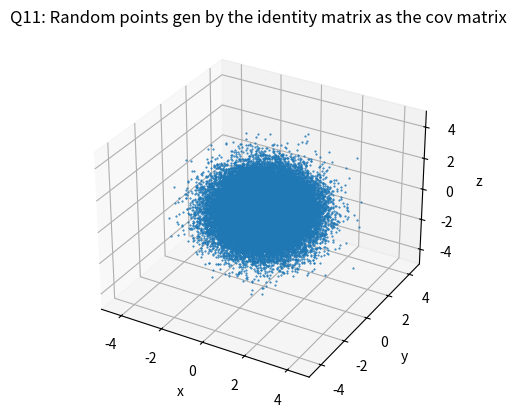
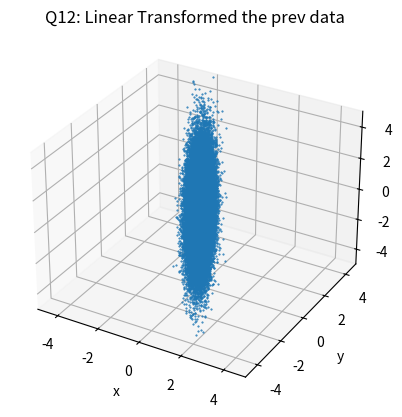
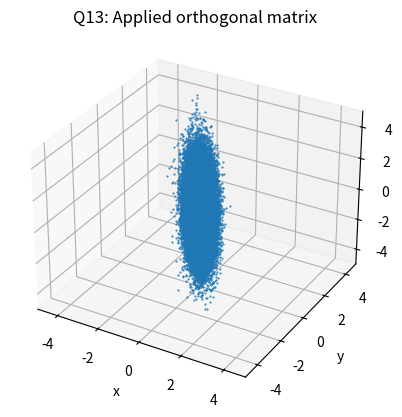
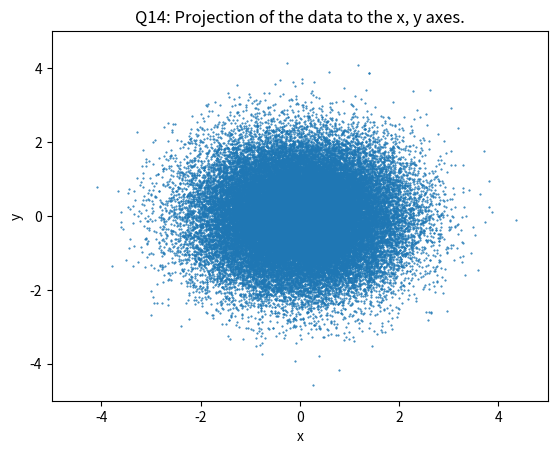
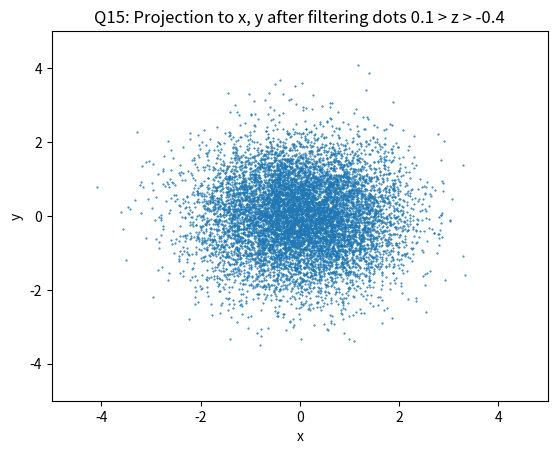
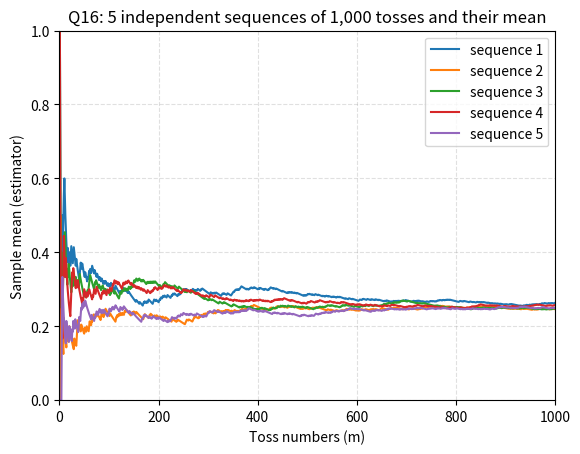
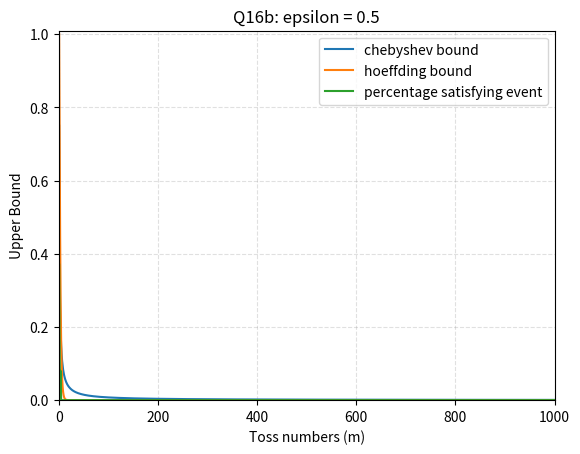
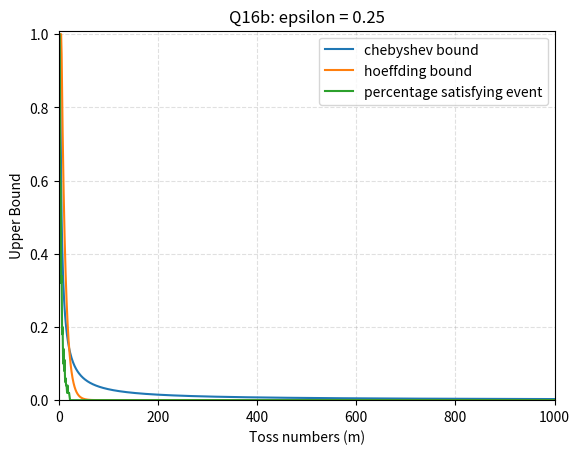
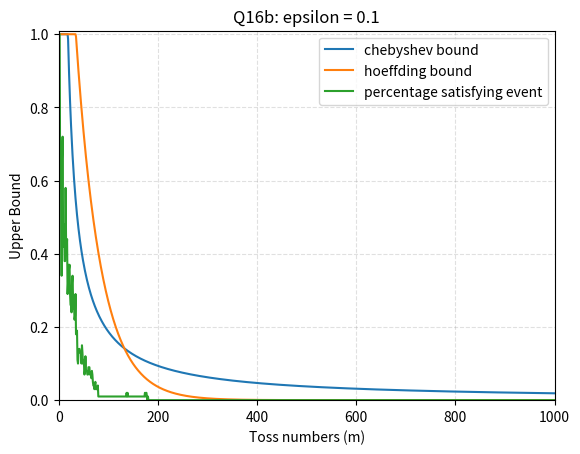
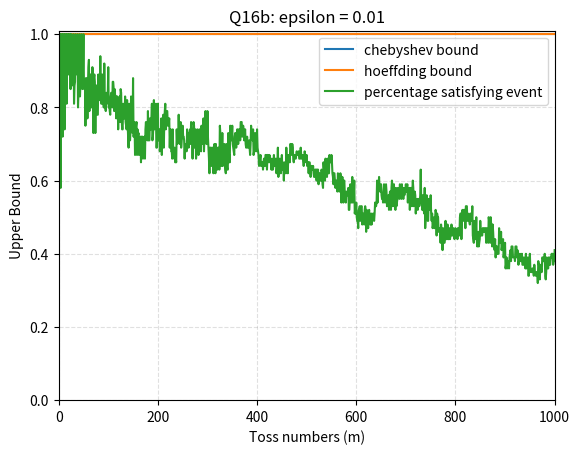
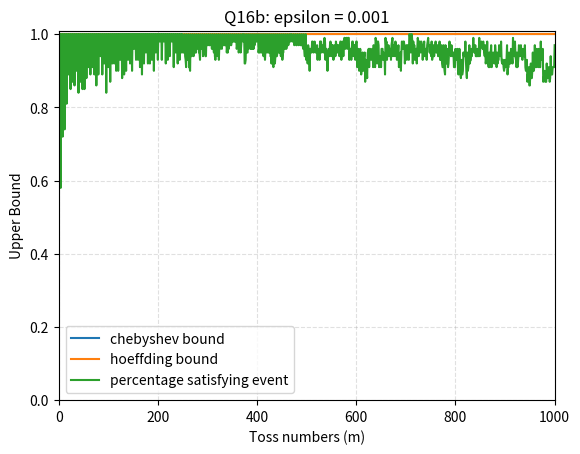

Python code for these plots, in order:
# --------------------
# cs user: yoav
# full name: Yoav Levy
# id: 314963257
# --------------------
# ----- imports: -----
import math
import numpy as np
import matplotlib.pyplot as plt
from mpl_toolkits.mplot3d import Axes3D
from scipy.linalg import qr

# ---------------------


def get_orthogonal_matrix(dim):
    H = np.random.randn(dim, dim)
    Q, R = qr(H)
    return Q


def plot_3d(x_y_z: np.array, title: str):
    """
    plot points in 3D
    :param x_y_z: the points. numpy array with shape: 3 X num_samples (first dimension for x, y, z
    coordinate)
    """
    fig = plt.figure()
    ax = fig.add_subplot(111, projection="3d")
    ax.scatter(x_y_z[0], x_y_z[1], x_y_z[2], s=1, marker=".", depthshade=False)
    ax.set_xlim(-5, 5)
    ax.set_ylim(-5, 5)
    ax.set_zlim(-5, 5)
    ax.set_xlabel("x")
    ax.set_ylabel("y")
    ax.set_zlabel("z")
    ax.set_title(title)
    fig.show()


def plot_2d(x_y, title):
    """
    plot points in 2D
    :param x_y_z: the points. numpy array with shape: 2 X num_samples (first dimension for x, y
    coordinate)
    """
    fig = plt.figure()
    ax = fig.add_subplot(111)
    ax.scatter(x_y[0], x_y[1], s=1, marker=".")
    ax.set_xlim(-5, 5)
    ax.set_ylim(-5, 5)
    ax.set_xlabel("x")
    ax.set_ylabel("y")
    ax.set_title(title)
    fig.show()


def estimator_function(data):
    """
    This function is the mean estimator function.
    :param data: Coin tosses data.
    :return: The mean of tosses numbers.
    """
    values = []
    for index in range(len(data)):
        values.append(np.mean(data[: index + 1]))
    return values


def plot_q16():
    """
    This function plots the sample mean of a coin toss as a function of the number of tosses (m)
    as requested in question number 16 (a).
    :param data: 5d vector of vectors where the data of each batch is.
    :return: nothing.
    """
    data1 = estimator_function(ndata[0])
    data2 = estimator_function(ndata[1])
    data3 = estimator_function(ndata[2])
    data4 = estimator_function(ndata[3])
    data5 = estimator_function(ndata[4])
    fig, ax = plt.subplots()  # Create a figure containing a single axes.
    ax.plot(range(1, 1001), data1, label="sequence 1")  # plot 1
    ax.plot(range(1, 1001), data2, label="sequence 2")  # plot 2
    ax.plot(range(1, 1001), data3, label="sequence 3")  # plot 3
    ax.plot(range(1, 1001), data4, label="sequence 4")  # plot 4
    ax.plot(range(1, 1001), data5, label="sequence 5")  # plot 5
    ax.set_xlabel("Toss numbers (m)")
    ax.set_ylabel("Sample mean (estimator)")
    ax.legend()
    ax.set_ylim(bottom=0, top=1)
    ax.set_xlim(left=0, right=1000)
    plt.grid(color="#999999", linestyle="--", alpha=0.3)
    ax.set_title("Q16: 5 independent sequences of 1,000 tosses and their mean")
    fig.show()


def print_cov_mat(data):
    cov_mat = np.matmul(
        np.array(
            [
                [1 / (population - 1), 0, 0],
                [0, 1 / (population - 1), 0],
                [0, 0, 1 / (population - 1)],
            ]
        ),
        np.matmul(data, np.transpose(data)),
    )
    print(cov_mat)


def question_11(data):
    """
    Question 11, just plotting the given data.
    :param data: data
    :return: nothing
    """
    plot_3d(
        data, "Q11: Random points gen by the identity matrix as the cov matrix"
    )  # Q11


def question_12(data):
    """
    Question 12 linear transform the data, plot it, and show the newly created cov matrix.
    :param data: data
    :return: data after linear transformation
    """
    s_mat = np.array([[0.1, 0, 0], [0, 0.5, 0], [0, 0, 2]])
    new_data = np.matmul(s_mat, data)
    plot_3d(new_data, "Q12: Linear Transformed the prev data")
    print("------ Covariance Matrix (QUESTION 12) ------")
    print_cov_mat(new_data)
    return new_data


def question_13(data):
    """
    Question 13, create an orthogonal matrix, applay on the given data (already linear transformed)
    plot it, and show the cov matrix. (also prints the transformed data)
    :param data: Linear transformed data.
    :return: nothing.
    """
    print("------ Randomly created orthogonal Matrix ------")
    orthogonal_mat = get_orthogonal_matrix(3)  # Randomly orthogonal matrix
    print(orthogonal_mat)
    new_data = np.matmul(orthogonal_mat, data)
    plot_3d(new_data, "Q13: Applied orthogonal matrix")
    print("------ Covariance Matrix (AFTER ORTHGONAL TRANSFORMATION) ------")
    print_cov_mat(new_data)


def question_14(data):
    """
    Question 14, projection of the data to the x,y plane.
    and prints the result, and plotting the data.
    :param data: data.
    :return: nothing.
    """
    print("------ Projection of the data to the x, y axes (DATA) ------")
    proj_mat = np.array([[1, 0, 0], [0, 1, 0], [0, 0, 0]])
    two_d_data = np.matmul(proj_mat, data)
    print(
        two_d_data[:-1]
    )  # "Elisha Kipnis" said we should plot in 2d if we project to 2d plane
    # (https://moodle2.cs.huji.ac.il/nu19/mod/forumng/discuss.php?d=7931)
    plot_2d(two_d_data[:-1], "Q14: Projection of the data to the x, y axes.")


def question_15(data):
    """
    Question 15, projection of the data which 0.1 > z > -0.4 to the x,y plane.
    and prints the result, and plotting the data.
    :param data:
    :return: nothing.
    """
    print("------ Question 15 0.1 > z > -0.4 (DATA) ------")
    x = []
    y = []
    bool_ind = (-0.4 < data[2]) & (data[2] < 0.1)
    for index, item in enumerate(data[0]):
        if bool_ind[index]:
            x.append(item)
            y.append(data[1][index])
    data_01zm04 = np.array([x, y])
    print(data_01zm04)
    plot_2d(data_01zm04, "Q15: Projection to x, y after filtering dots 0.1 > z > -0.4")


def question_16_a():
    """
    Question 16 a, plotting the experiment.
    :param data: data of 5 batches of 1000 coin tosses.
    :return: nothing.
    """
    plot_q16()


def create_pecentage_c(eps, cummean):
    """
    creates the percentage table
    :param eps: epsilon
    :return: percentage table
    """
    true_false_table = abs(cummean - 0.25) >= eps
    return np.count_nonzero(true_false_table, axis=0) / exp_number


def question_16_bc():
    """
    Question 16 b,
    :param data:
    :return:
    """
    variance = 0.1875
    cummean = np.add.accumulate(ndata, axis=1) / np.arange(1, data_len + 1)
    for eps in epsilon:
        fig, ax = plt.subplots()  # Create a figure containing a single axes.
        chebyshev = [min(variance / (x * (eps ** 2)), 1) for x in range(1, 1001)]
        hoeffding = [min(2 * math.exp(-2 * x * (eps ** 2)), 1) for x in range(1, 1001)]
        percentage = create_pecentage_c(eps, cummean)
        ax.plot(range(1, 1001), chebyshev, label="chebyshev bound")  # plot 1
        ax.plot(range(1, 1001), hoeffding, label="hoeffding bound")  # plot 1
        ax.plot(
            range(1, 1001), percentage, label="percentage satisfying event"
        )  # plot 1
        ax.set_xlabel("Toss numbers (m)")
        ax.set_ylabel("Upper Bound")
        ax.legend()
        ax.set_ylim(bottom=0, top=1.01)
        ax.set_xlim(left=0, right=1000)
        plt.grid(color="#999999", linestyle="--", alpha=0.3)
        ax.set_title("Q16b: epsilon = " + str(eps))
        fig.show()


if __name__ == "__main__":
    # ----------- settings -------------
    population = 50000
    mean = [0, 0, 0]
    cov = np.eye(3)
    data = np.random.multivariate_normal(mean, cov, population).T
    np.set_printoptions(suppress=True)
    # ----------------------------------
    question_11(data)
    transformed_data = question_12(data)
    question_13(transformed_data)
    question_14(data)
    question_15(data)
    # ----- Question no.16 -----
    exp_number =100  # 100000
    data_len = 1000  # 1000
    ndata = np.random.binomial(1, 0.25, (exp_number, data_len))
    epsilon = [0.5, 0.25, 0.1, 0.01, 0.001]
    question_16_a()
    question_16_bc()